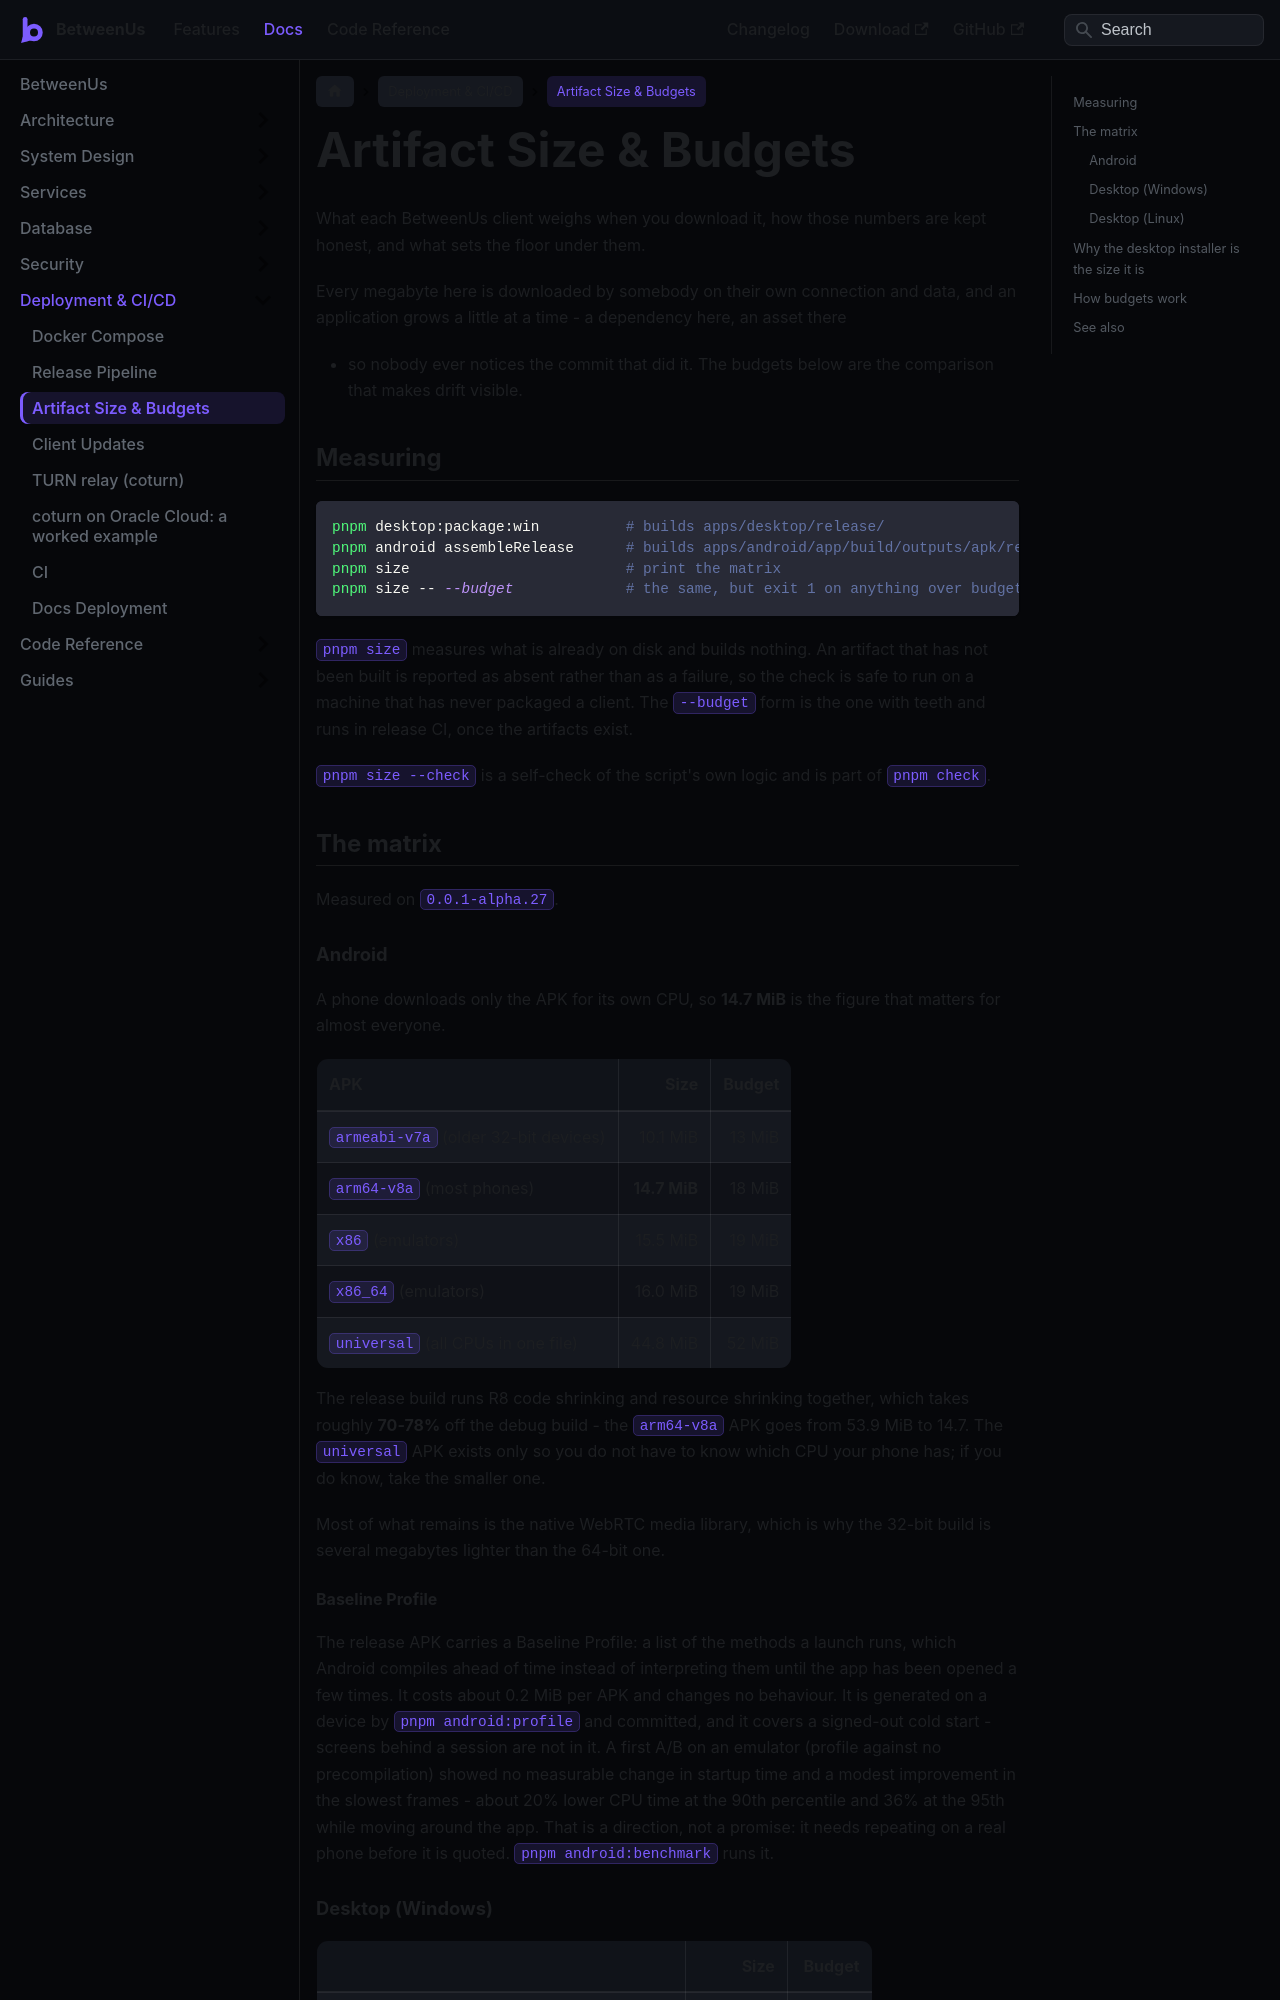

repository: aiyu-ayaan/BetweenUs · page: deployment/artifact-size/index.html · generator: docusaurus

---
sidebar_position: 3
title: Artifact Size & Budgets
---

# Artifact Size & Budgets

What each BetweenUs client weighs when you download it, how those numbers are
kept honest, and what sets the floor under them.

Every megabyte here is downloaded by somebody on their own connection and data,
and an application grows a little at a time - a dependency here, an asset there
- so nobody ever notices the commit that did it. The budgets below are the
comparison that makes drift visible.

## Measuring

```bash
pnpm desktop:package:win          # builds apps/desktop/release/
pnpm android assembleRelease      # builds apps/android/app/build/outputs/apk/release/
pnpm size                         # print the matrix
pnpm size -- --budget             # the same, but exit 1 on anything over budget
```

`pnpm size` measures what is already on disk and builds nothing. An artifact
that has not been built is reported as absent rather than as a failure, so the
check is safe to run on a machine that has never packaged a client. The
`--budget` form is the one with teeth and runs in release CI, once the artifacts
exist.

`pnpm size --check` is a self-check of the script's own logic and is part of
`pnpm check`.

## The matrix

Measured on `0.0.1-alpha.27`.

### Android

A phone downloads only the APK for its own CPU, so **14.7 MiB** is the figure
that matters for almost everyone.

| APK | Size | Budget |
| :--- | ---: | ---: |
| `armeabi-v7a` (older 32-bit devices) | 10.1 MiB | 13 MiB |
| `arm64-v8a` (most phones) | **14.7 MiB** | 18 MiB |
| `x86` (emulators) | 15.5 MiB | 19 MiB |
| `x86_64` (emulators) | 16.0 MiB | 19 MiB |
| `universal` (all CPUs in one file) | 44.8 MiB | 52 MiB |

The release build runs R8 code shrinking and resource shrinking together, which
takes roughly **70-78%** off the debug build - the `arm64-v8a` APK goes from
53.9 MiB to 14.7. The `universal` APK exists only so you do not have to know
which CPU your phone has; if you do know, take the smaller one.

Most of what remains is the native WebRTC media library, which is why the
32-bit build is several megabytes lighter than the 64-bit one.

#### Baseline Profile

The release APK carries a Baseline Profile: a list of the methods a launch runs,
which Android compiles ahead of time instead of interpreting them until the app
has been opened a few times. It costs about 0.2 MiB per APK and changes no
behaviour. It is generated on a device by `pnpm android:profile` and committed,
and it covers a signed-out cold start - screens behind a session are not in it.
A first A/B on an emulator (profile against no precompilation) showed no
measurable change in startup time and a modest improvement in the slowest
frames - about 20% lower CPU time at the 90th percentile and 36% at the 95th
while moving around the app. That is a direction, not a promise: it needs
repeating on a real phone before it is quoted. `pnpm android:benchmark` runs it.
